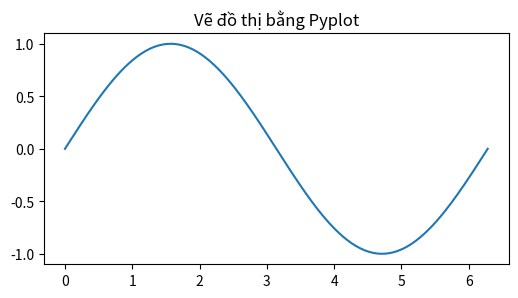
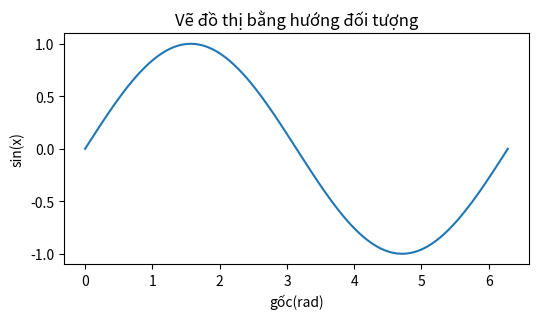
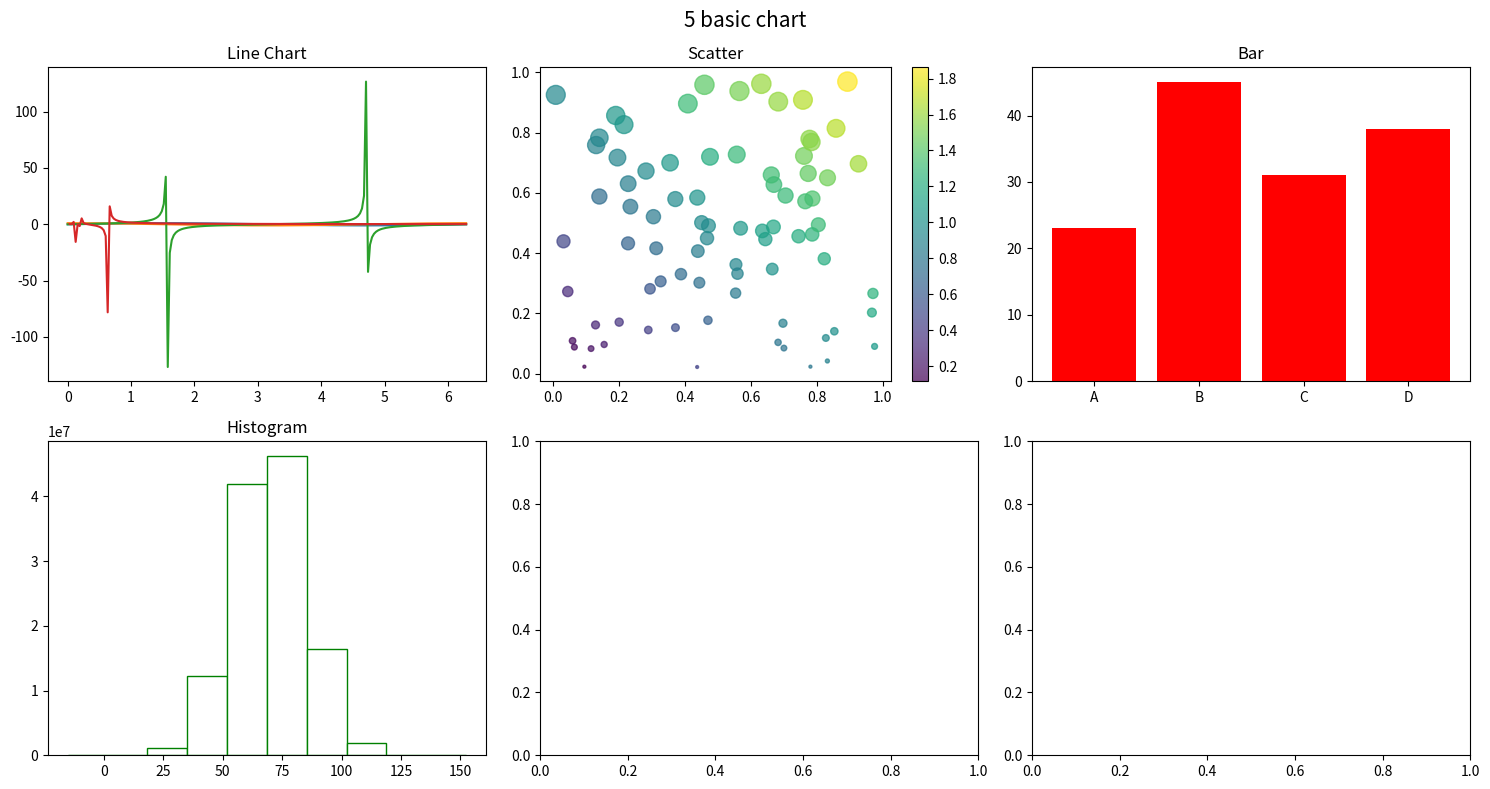
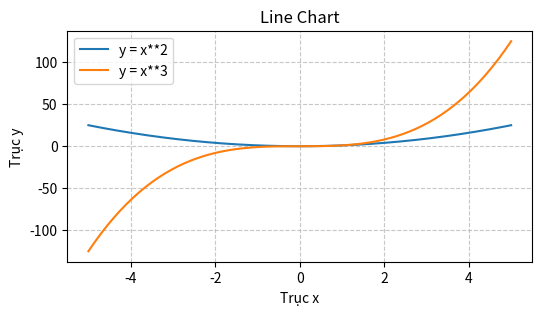
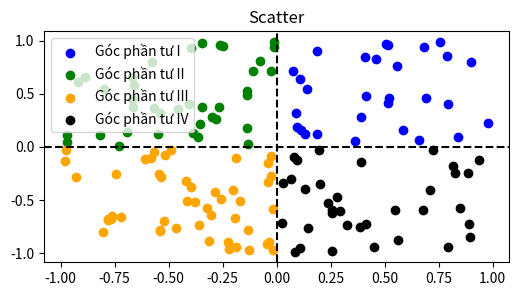
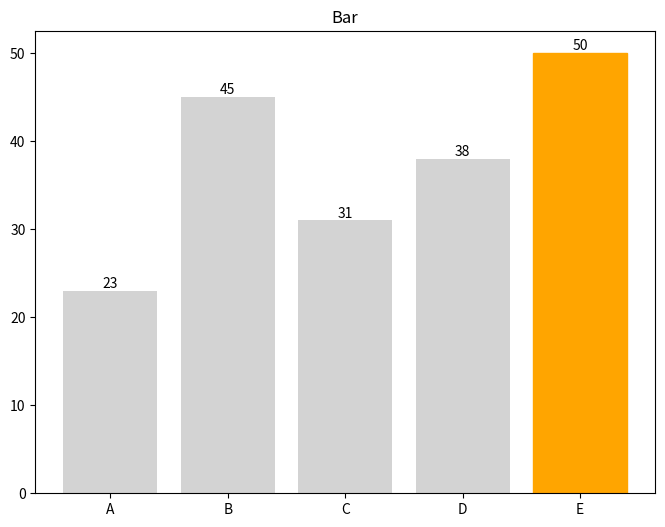
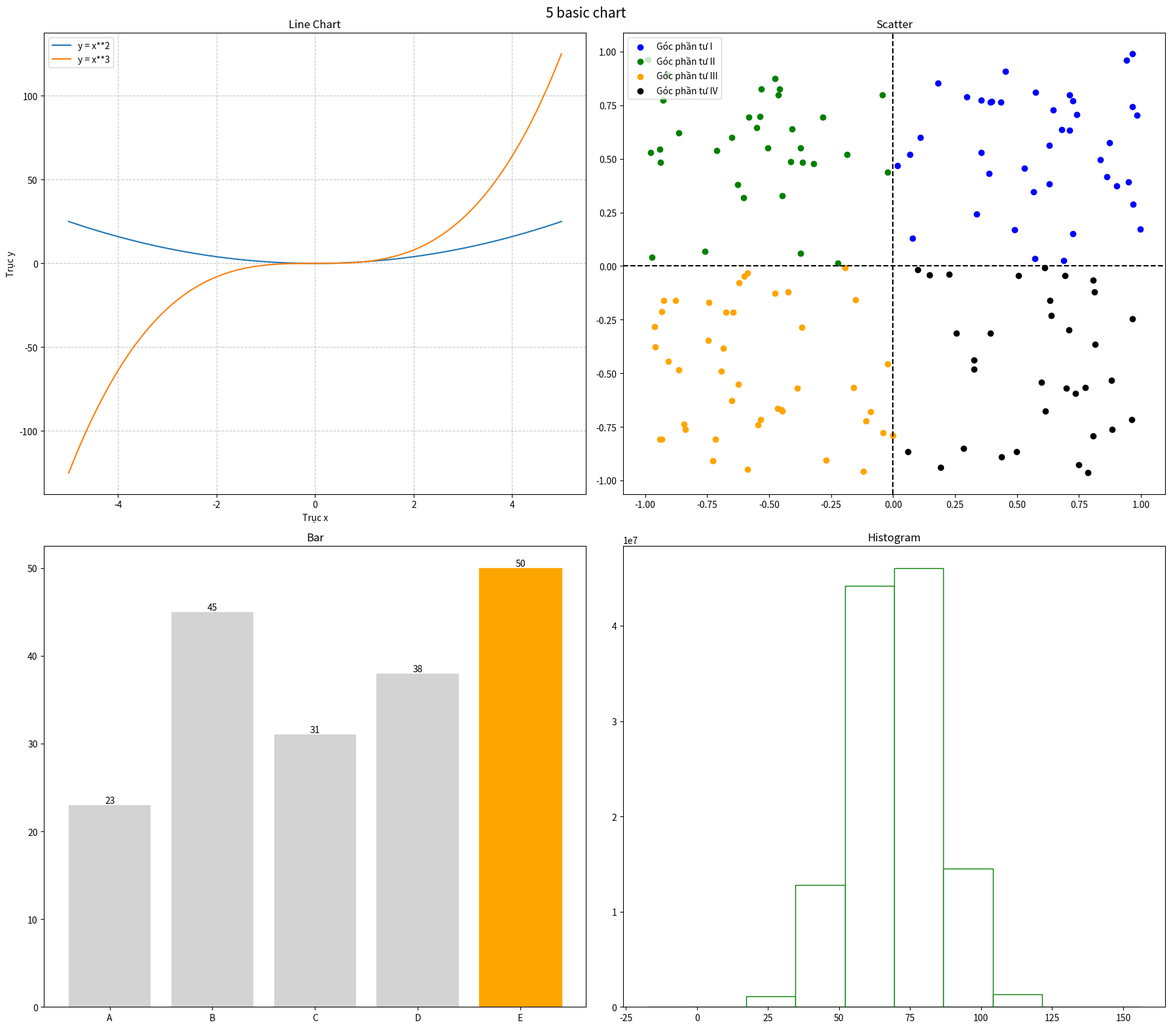
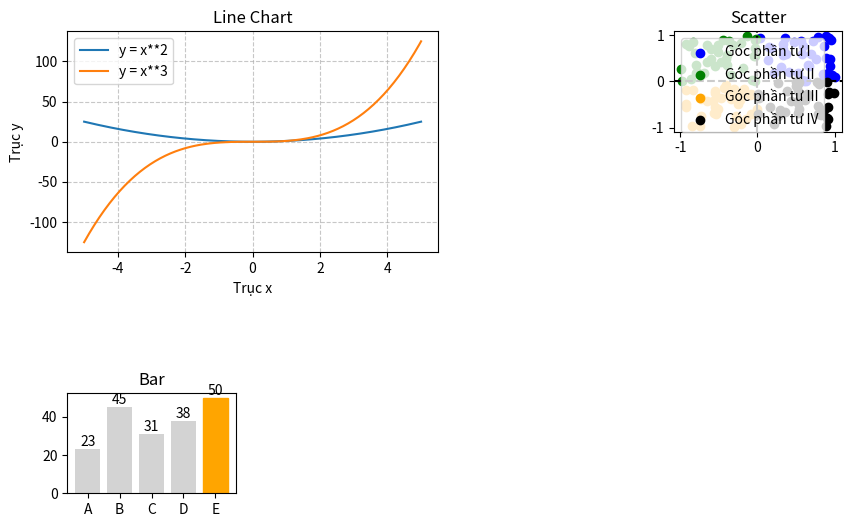

The matplotlib source for these figures, in order:
import numpy as np
import matplotlib.pyplot as plt

x = np.linspace(0, 2 * np.pi,200)
y = np.sin(x)

#Cách 1: thiết lập biểu đồ bằng pyplot
plt.figure(figsize=(6,3))
plt.plot(x, y)
plt.title("Vẽ đồ thị bằng Pyplot")
plt.show()

# Cách 2: Vẽ biểu đồ thông qua hướng đối tượng
x = np.linspace(0, 2 * np.pi, 200)
y = np.sin(x)

fig, ax = plt.subplots(figsize=(6,3))
ax.plot(x, y)
ax.set_title("Vẽ đồ thị bằng hướng đối tượng")
ax.set_xlabel("gốc(rad)")
ax.set_ylabel("sin(x)")
plt.show()

#5 basic chart
x = np.linspace(0, 2 * np.pi,200)
fig, axes = plt.subplots(2,3,figsize = (15,8))

#Biểu đồ đường (line)
axes[0,0].plot(x,np.sin(x), label = "sin")
axes[0,0].plot(x,np.cos(x), label = "cos")
axes[0,0].plot(x,np.tan(x), label = "tan")
axes[0,0].plot(x,np.tan(1/x), label = "cot")
axes[0,0].set_title("Line Chart")

#Scatter chart
rng = np.random.default_rng(42)
xs, ys = rng.random(80), rng.random(80)
sc = axes[0,1].scatter(xs, ys, c = xs + ys, s = ys*200, cmap = "viridis", alpha = 0.7)
axes[0,1].set_title("Scatter")
fig.colorbar(sc, ax=axes[0,1])

#Bar chart
prod = ['A','B','C','D']
axes[0,2].bar(prod,[23,45,31,38], color = "red")
axes[0,2].set_title("Bar")

#Histogram chart
axes[1,0].hist(rng.normal(70,15,120000000), bins = 10, edgecolor = "green", color = "white")
axes[1,0].set_title("Histogram")
#rng.normal(70,15,1000)
#70: trung bình(mean) -> dự liệu tập trung quanh giá trị 70
#15: độ lệch chuẩn -> mức độ phân tán, mức phân tán càng lớn thì dữ liệu càng trải rộng ra
#1000: số lượng mẫu cần sinh ra
#bins = 30 -> chia thành 30 khoảng

fig.suptitle("5 basic chart", fontsize = 15)
fig.tight_layout()
plt.show()

#Bai A1
x = np.linspace(-5,5, 200)
y1 = x**2
y2 = x**3

fig, ax = plt.subplots(figsize=(6,3))
ax.plot(x,y1, label = "y = x**2")
ax.plot(x,y2, label = "y = x**3")
ax.set_xlabel("Trục x")
ax.set_ylabel("Trục y")
ax.set_title("Line Chart")
plt.grid(True, linestyle="--", alpha=0.7)
plt.legend()

#Bài A2
fig, ax = plt.subplots(figsize = (6,3))
rng = np.random
xs, ys = rng.uniform(-1,1,150),rng.uniform(-1,1,150)

q1 = (xs >= 0) & (ys >= 0)
q2 = (xs < 0) & (ys >= 0)
q3 = (xs < 0) & (ys < 0)
q4 = (xs >= 0) & (ys < 0)

ax.scatter(xs[q1],ys[q1], color = "blue", label = "Góc phần tư I")
ax.scatter(xs[q2],ys[q2], color = "green", label = "Góc phần tư II")
ax.scatter(xs[q3],ys[q3], color = "orange", label = "Góc phần tư III")
ax.scatter(xs[q4], ys[q4], color = "black", label = "Góc phần tư IV")

plt.axhline(y=0, color='black', linestyle='--')
plt.axvline(x=0, color='black', linestyle='--')
ax.legend()
ax.set_title("Scatter")

#Bài A3
fig, ax = plt.subplots(figsize = (8,6))
prod = ['A','B','C','D','E']
value = [23,45,31,38,50]
bars = ax.bar(prod,value, color = "lightgray")
plt.bar_label(bars,value)
max_value = max(value)
max_index = value.index(max_value)
bars[max_index].set_color("orange")
ax.set_title("Bar")

fig, axes = plt.subplots(2,2,figsize = (18,16))
x = np.linspace(-5,5, 200)
y1 = x**2
y2 = x**3

#Bài A4
#first chart
axes[0,0].plot(x,y1, label = "y = x**2")
axes[0,0].plot(x,y2, label = "y = x**3")
axes[0,0].set_xlabel("Trục x")
axes[0,0].set_ylabel("Trục y")
axes[0,0].set_title("Line Chart")
axes[0,0].grid(True, linestyle="--", alpha=0.7)
axes[0,0].legend()

#second chart
rng = np.random
xs, ys = rng.uniform(-1,1,150),rng.uniform(-1,1,150)

q1 = (xs >= 0) & (ys >= 0)
q2 = (xs < 0) & (ys >= 0)
q3 = (xs < 0) & (ys < 0)
q4 = (xs >= 0) & (ys < 0)

axes[0,1].scatter(xs[q1],ys[q1], color = "blue", label = "Góc phần tư I")
axes[0,1].scatter(xs[q2],ys[q2], color = "green", label = "Góc phần tư II")
axes[0,1].scatter(xs[q3],ys[q3], color = "orange", label = "Góc phần tư III")
axes[0,1].scatter(xs[q4], ys[q4], color = "black", label = "Góc phần tư IV")

axes[0,1].axhline(y=0, color='black', linestyle='--')
axes[0,1].axvline(x=0, color='black', linestyle='--')
axes[0,1].legend()
axes[0,1].set_title("Scatter")

#third chart
prod = ['A','B','C','D','E']
value = [23,45,31,38,50]
bars = axes[1,0].bar(prod,value, color = "lightgray")
axes[1,0].bar_label(bars,value)
max_value = max(value)
max_index = value.index(max_value)
bars[max_index].set_color("orange")
axes[1,0].set_title("Bar")

#forth chart
axes[1,1].hist(rng.normal(70,15,120000000), bins = 10, edgecolor = "green", color = "white")
axes[1,1].set_title("Histogram")
fig.suptitle("5 basic chart", fontsize = 15)
fig.tight_layout()
plt.savefig("bieudo.png", dpi=300, bbox_inches="tight")
plt.savefig('bieudo.pdf', format='pdf', bbox_inches='tight')
plt.show()

#Bài A6
import matplotlib.gridspec as gridspec

fig = plt.figure(figsize=(10, 6))
#gridspec
gs = gridspec.GridSpec(nrows=4, ncols=4)
ax1 = fig.add_subplot(gs[0:2, 0:2]) 
x = np.linspace(-5,5, 200)
y1 = x**2
y2 = x**3
ax1.plot(x,y1, label = "y = x**2")
ax1.plot(x,y2, label = "y = x**3")
ax1.set_xlabel("Trục x")
ax1.set_ylabel("Trục y")
ax1.set_title("Line Chart") 
plt.grid(True, linestyle="--", alpha=0.7)
plt.legend()   # Spans all columns in the top row
ax2 = fig.add_subplot(gs[0:1,3:4])# Spans first two columns of the middle row
rng = np.random
xs, ys = rng.uniform(-1,1,150),rng.uniform(-1,1,150)

q1 = (xs >= 0) & (ys >= 0)
q2 = (xs < 0) & (ys >= 0)
q3 = (xs < 0) & (ys < 0)
q4 = (xs >= 0) & (ys < 0)

ax2.scatter(xs[q1],ys[q1], color = "blue", label = "Góc phần tư I")
ax2.scatter(xs[q2],ys[q2], color = "green", label = "Góc phần tư II")
ax2.scatter(xs[q3],ys[q3], color = "orange", label = "Góc phần tư III")
ax2.scatter(xs[q4], ys[q4], color = "black", label = "Góc phần tư IV")

plt.axhline(y=0, color='black', linestyle='--')
plt.axvline(x=0, color='black', linestyle='--')
ax2.legend()
ax2.set_title("Scatter")
ax3 = fig.add_subplot(gs[3:4, 0:1])
prod = ['A','B','C','D','E']
value = [23,45,31,38,50]
bars = ax3.bar(prod,value, color = "lightgray")
plt.bar_label(bars,value)
max_value = max(value)
max_index = value.index(max_value)
bars[max_index].set_color("orange")
ax3.set_title("Bar")
